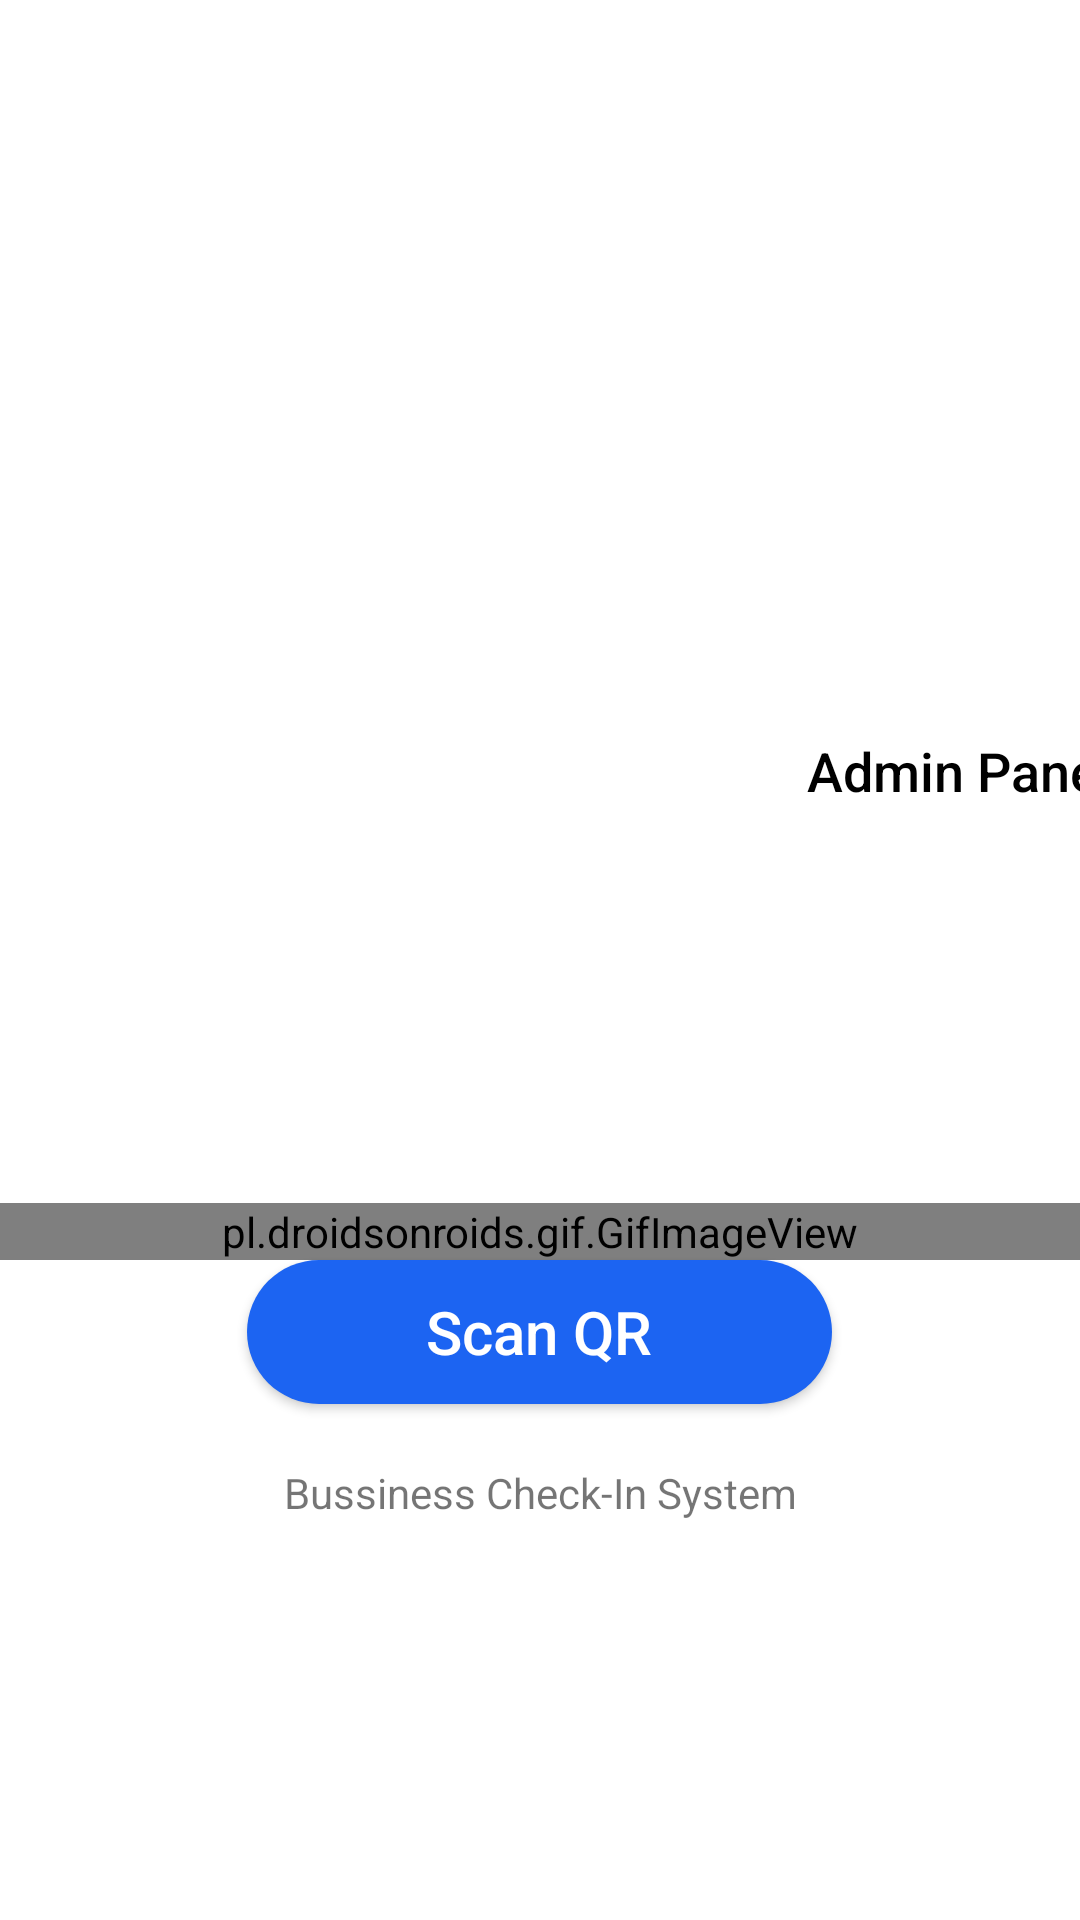

The Android layout XML behind this screen, and the referenced resources:
<!-- AndroidManifest.xml: application theme AppTheme -->
<!-- res/layout/activity_login.xml -->
<?xml version="1.0" encoding="utf-8"?>
<LinearLayout xmlns:android="http://schemas.android.com/apk/res/android"
    xmlns:tools="http://schemas.android.com/tools"
    android:layout_width="match_parent"
    android:layout_height="match_parent"
    android:background="#fff"
    android:orientation="horizontal"
    android:layout_marginTop="-350dp"
    tools:context=".login">


    <LinearLayout
        android:layout_width="match_parent"
        android:layout_height="wrap_content"
        android:layout_gravity="center"
        android:orientation="vertical">

        <Button
            android:id="@+id/btn_adminarea"
            android:layout_width="195dp"
            android:layout_height="48dp"
            android:layout_gravity="center"
            android:layout_marginLeft="140dp"
            android:layout_marginTop="100dp"
            android:background="@android:color/transparent"
            android:minWidth="195dp"
            android:minHeight="38dp"
            android:text="Admin Panel"
            android:textAllCaps="false"
            android:textColor="#000000"
            android:textSize="18sp"
            tools:ignore="MissingConstraints" />

        <pl.droidsonroids.gif.GifImageView
            android:layout_width="match_parent"
            android:layout_height="match_parent"
            android:layout_marginTop="120dp"
            android:src="@drawable/scan_qr" />


        <Button
            android:id="@+id/qr_scan_button"
            android:layout_width="195dp"
            android:layout_height="48dp"
            android:layout_gravity="center"
            android:background="@drawable/button"
            android:minWidth="195dp"
            android:minHeight="48dp"
            android:text="@string/scan_qr"
            android:textAllCaps="false"
            android:textColor="#fff"
            android:textSize="20sp"
            tools:ignore="MissingConstraints" />


        <TextView
            android:layout_width="match_parent"
            android:layout_height="wrap_content"
            android:layout_marginTop="20dp"
            android:gravity="center"
            android:text="Bussiness Check-In System"
            android:textAlignment="center" />
    </LinearLayout>

</LinearLayout>
<!-- resources referenced by this layout -->
<resources>
  <!-- drawable button (drawable) -->
  <?xml version="1.0" encoding="utf-8"?>
  <shape xmlns:android="http://schemas.android.com/apk/res/android">
      <corners  android:radius="50dp"/>
      <solid android:color="#1c64f2"></solid>
  </shape>
  <string name="scan_qr">Scan QR</string>
  <style name="AppTheme" parent="Theme.AppCompat.Light.DarkActionBar">
          <item name="windowActionBar">false</item>
          <item name="windowNoTitle">true</item>
          <item name="colorPrimary">@color/colorPrimary</item>
          <item name="colorPrimaryDark">@color/colorPrimaryDark</item>
          <item name="colorAccent">@color/colorAccent</item>
      </style>
  <!-- not gathered from this repository: default colours our renderer supplied (Android Studio template values) -->
  <color name="colorPrimary">#FF6200EE</color>
  <color name="colorPrimaryDark">#FF3700B3</color>
  <color name="colorAccent">#FF03DAC5</color>
</resources>
